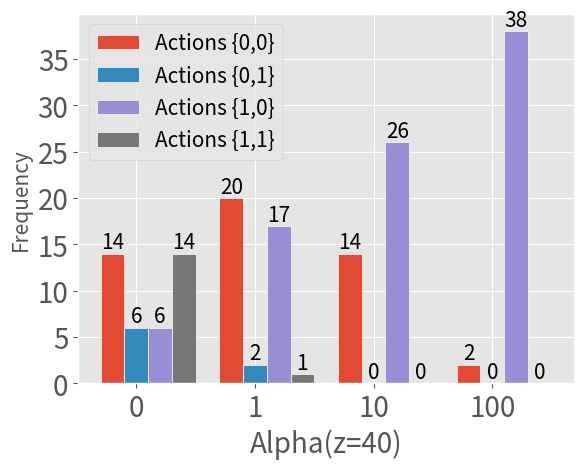

Recreate this plot in Python.
import matplotlib.pyplot as plt  
plt.style.use('ggplot')
name_list = ['0','1','10','100'] 

action00 = [14, 20, 14, 2]  
action01 = [6, 2, 0, 0] 
action10 = [6, 17, 26, 38]
action11 = [14, 1, 0, 0] 

x = list(range(len(name_list))) 

total_width, n = 0.8, len(name_list)  
width = total_width / n  
  
plt.bar(x, action00, width=width, label='Actions {0,0}', edgecolor = 'white') 
for a,b in zip(x, action00):
    plt.text(a,b,'%d'%b, ha='center',va='bottom',fontsize=15)

for i in range(len(x)):  
    x[i] = x[i] + width 

plt.bar(x, action01, width=width, label='Actions {0,1}', edgecolor = 'white', tick_label = name_list)  
for a,b in zip(x, action01):
    plt.text(a,b,'%d'%b, ha='center',va='bottom',fontsize=15)

for i in range(len(x)):  
    x[i] = x[i] + width

plt.bar(x, action10, width=width, label='Actions {1,0}', edgecolor = 'white') 
for a,b in zip(x, action10):
    plt.text(a,b,'%d'%b, ha='center',va='bottom',fontsize=15)

for i in range(len(x)):  
    x[i] = x[i] + width 

plt.bar(x, action11, width=width, label='Actions {1,1}', edgecolor = 'white')
for a,b in zip(x, action11):
    plt.text(a,b,'%d'%b, ha='center',va='bottom',fontsize=15)


plt.xticks(fontsize=20)
plt.yticks(fontsize=20)
plt.xlabel('Alpha(z=40)', fontsize=20)
plt.ylabel('Frequency', fontsize=15)
# plt.title(title_name, fontsize=20)
plt.legend(loc='best', numpoints=1, fancybox=True, fontsize=15)

plt.savefig("bar.png", bbox_inches="tight")